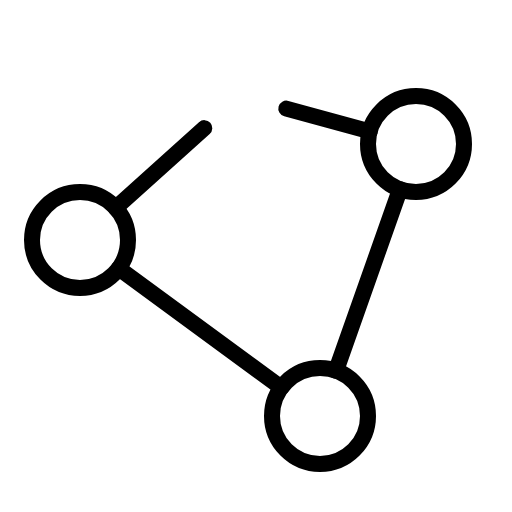
t = 0.00 s
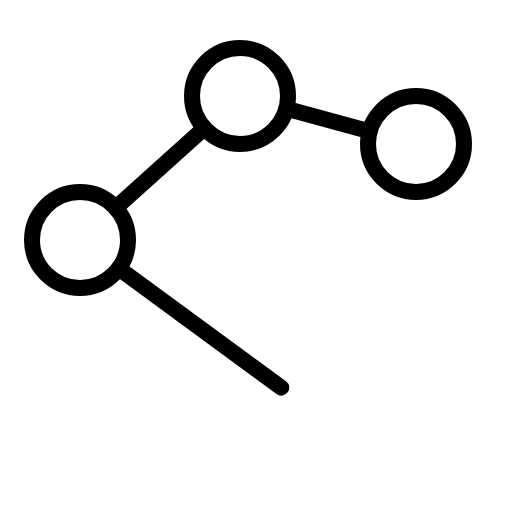
t = 2.10 s
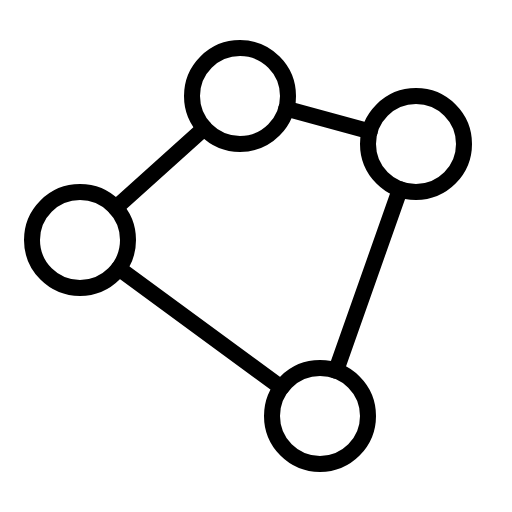
t = 2.48 s
t = 2.85 s: frame unchanged from t = 2.48 s, image omitted
t = 3.23 s: frame unchanged from t = 2.48 s, image omitted

The animated SVG that drew these frames (rendered in a browser with its animation timeline set to each time). Animation: 1 CSS @keyframes rule; one cycle of 3.60 s, repeats indefinitely.

<svg xmlns="http://www.w3.org/2000/svg" viewBox="0 0 256 256">
  <style>
    .draw-line {
      stroke-dasharray: 2000;
      stroke-dashoffset: 0;
    }
    svg:hover .draw-line {
      animation: phosphor-draw-in 1.5s ease-in-out infinite;
    }
    @keyframes phosphor-draw-in {
      0%   { stroke-dashoffset: 2000; }
      100% { stroke-dashoffset: 0; }
    }
  </style><rect width="256" height="256" fill="none"/><circle cx="120" cy="48" r="24" fill="none" stroke="currentColor" stroke-linecap="round" stroke-linejoin="round" stroke-width="8" class="draw-line" pathLength="1" style="animation-delay: 0s"/><circle cx="40" cy="120" r="24" fill="none" stroke="currentColor" stroke-linecap="round" stroke-linejoin="round" stroke-width="8" class="draw-line" pathLength="1" style="animation-delay: 0.3s"/><circle cx="160" cy="208" r="24" fill="none" stroke="currentColor" stroke-linecap="round" stroke-linejoin="round" stroke-width="8" class="draw-line" pathLength="1" style="animation-delay: 0.6s"/><circle cx="208" cy="72" r="24" fill="none" stroke="currentColor" stroke-linecap="round" stroke-linejoin="round" stroke-width="8" class="draw-line" pathLength="1" style="animation-delay: 0.9s"/><line x1="184.85" y1="65.69" x2="143.15" y2="54.31" fill="none" stroke="currentColor" stroke-linecap="round" stroke-linejoin="round" stroke-width="8" class="draw-line" pathLength="1" style="animation-delay: 1.2s"/><line x1="102.16" y1="64.06" x2="57.84" y2="103.94" fill="none" stroke="currentColor" stroke-linecap="round" stroke-linejoin="round" stroke-width="8" class="draw-line" pathLength="1" style="animation-delay: 1.5s"/><line x1="59.36" y1="134.19" x2="140.64" y2="193.81" fill="none" stroke="currentColor" stroke-linecap="round" stroke-linejoin="round" stroke-width="8" class="draw-line" pathLength="1" style="animation-delay: 1.8s"/><line x1="167.99" y1="185.36" x2="200.01" y2="94.64" fill="none" stroke="currentColor" stroke-linecap="round" stroke-linejoin="round" stroke-width="8" class="draw-line" pathLength="1" style="animation-delay: 2.1s"/></svg>
